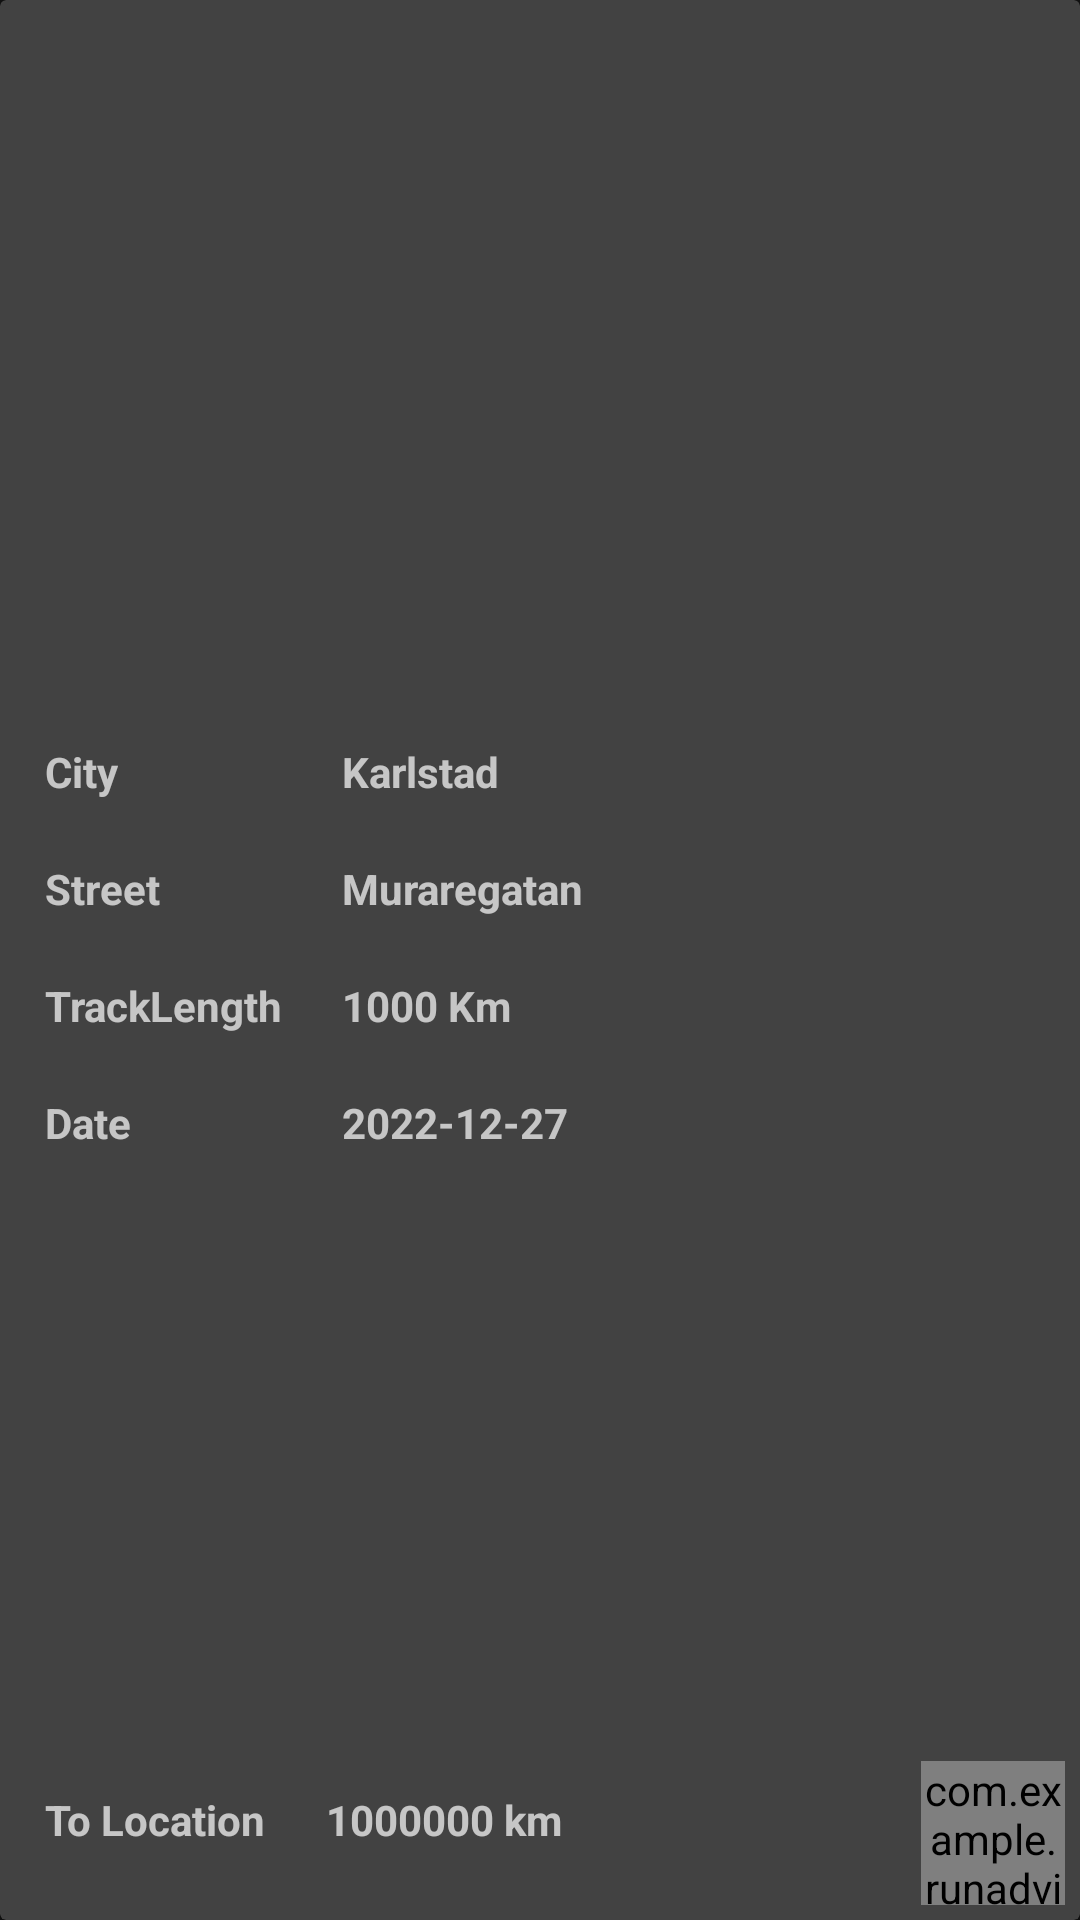

Here is an Android app screen rendered from its layout file. Give the layout XML and the strings, colors and styles it references.
<!-- AndroidManifest.xml: application theme Theme.RunAdvisor -->
<!-- res/layout/download_track_card.xml -->
<?xml version="1.0" encoding="utf-8"?>
<androidx.cardview.widget.CardView
    xmlns:android="http://schemas.android.com/apk/res/android"
    xmlns:app="http://schemas.android.com/apk/res-auto"
    android:layout_width="match_parent"
    android:layout_height="380dp"
    android:layout_margin="10dp"
    app:cardElevation="6dp">
    <LinearLayout
        android:layout_width="match_parent"
        android:layout_height="match_parent"
        android:orientation="vertical"
        android:padding="5dp">
        <LinearLayout
            android:layout_width="match_parent"
            android:layout_height="0dp"
            android:orientation="horizontal"
            android:layout_weight=".4"
            android:padding="5dp">
            <ImageView
                android:id="@+id/itemImageView"
                android:layout_width="match_parent"
                android:layout_height="match_parent"
                android:src="@drawable/ic_image_placeholder_foreground"/>
        </LinearLayout>

        <GridLayout
            android:layout_width="match_parent"
            android:layout_height="0dp"
            android:layout_weight=".6"
            android:columnCount="2">
            <TextView
                android:layout_width="wrap_content"
                android:layout_height="wrap_content"
                android:layout_gravity="start"
                android:padding="10dp"
                android:text="City"
                android:textSize="@dimen/cardText"
                android:textStyle="bold" />
            <TextView
                android:id="@+id/itemCityText"
                android:layout_width="wrap_content"
                android:layout_height="wrap_content"
                android:layout_gravity="start"
                android:padding="10dp"
                android:text="Karlstad"
                android:textSize="@dimen/cardText"
                android:textStyle="bold" />
            <TextView
                android:layout_width="wrap_content"
                android:layout_height="wrap_content"
                android:layout_gravity="start"
                android:padding="10dp"
                android:text="Street"
                android:textSize="@dimen/cardText"
                android:textStyle="bold" />
            <TextView
                android:id="@+id/itemStreetText"
                android:layout_width="wrap_content"
                android:layout_height="wrap_content"
                android:layout_gravity="start"
                android:padding="10dp"
                android:text="Muraregatan"
                android:textSize="@dimen/cardText"
                android:textStyle="bold" />
            <TextView
                android:layout_width="wrap_content"
                android:layout_height="wrap_content"
                android:layout_gravity="start"
                android:padding="10dp"
                android:text="TrackLength"
                android:textSize="@dimen/cardText"
                android:textStyle="bold" />
            <TextView
                android:id="@+id/itemKmText"
                android:layout_width="wrap_content"
                android:layout_height="wrap_content"
                android:layout_gravity="start"
                android:padding="10dp"
                android:text="1000 Km"
                android:textSize="@dimen/cardText"
                android:textStyle="bold" />
            <TextView
                android:layout_width="wrap_content"
                android:layout_height="wrap_content"
                android:layout_gravity="start"
                android:padding="10dp"
                android:text="Date"
                android:textSize="@dimen/cardText"
                android:textStyle="bold" />
            <TextView
                android:id="@+id/itemDateText"
                android:layout_width="wrap_content"
                android:layout_height="wrap_content"
                android:layout_gravity="start"
                android:padding="10dp"
                android:text="2022-12-27"
                android:textSize="@dimen/cardText"
                android:textStyle="bold" />
        </GridLayout>
        <GridLayout
            android:layout_width="match_parent"
            android:layout_height="wrap_content"
            android:columnCount="3">
            <TextView
                android:layout_width="wrap_content"
                android:layout_height="wrap_content"
                android:layout_gravity="start"
                android:padding="10dp"
                android:text="To Location"
                android:textSize="@dimen/cardText"
                android:textStyle="bold" />
            <TextView
                android:id="@+id/distText"
                android:layout_width="wrap_content"
                android:layout_height="wrap_content"
                android:layout_gravity="start"
                android:padding="10dp"
                android:text="1000000 km"
                android:textSize="@dimen/cardText"
                android:textStyle="bold" />
           <com.example.runadvisor.widget.CustomImageButton
                android:id="@+id/showTrackOnMap"
                android:layout_width="48dp"
                android:layout_height="48dp"
                android:background="@color/backgroundmediumdark"
                android:layout_gravity="end"
                android:src="@drawable/ic_show_on_map_foreground" />
        </GridLayout>
    </LinearLayout>
</androidx.cardview.widget.CardView>
<!-- resources referenced by this layout -->
<resources>
  <color name="backgroundmediumdark">#424242</color>
  <style name="Theme.RunAdvisor" parent="Theme.MaterialComponents.NoActionBar">
          
          <item name="colorPrimary">@color/white</item>
          <item name="colorPrimaryVariant">@color/purple_700</item>
          <item name="colorOnPrimary">@color/white</item>
          
          <item name="colorSecondary">@color/teal_200</item>
          <item name="colorSecondaryVariant">@color/zonfri</item>
          <item name="colorOnSecondary">@color/backgrounddark</item>
          
          <item name="android:statusBarColor">?attr/colorOnSecondary</item>
          
      </style>
  <color name="white">#FFFFFFFF</color>
  <color name="purple_700">#FF3700B3</color>
  <color name="teal_200">#FF03DAC5</color>
  <color name="zonfri">#5faa63</color>
  <color name="backgrounddark">#121212</color>
</resources>
